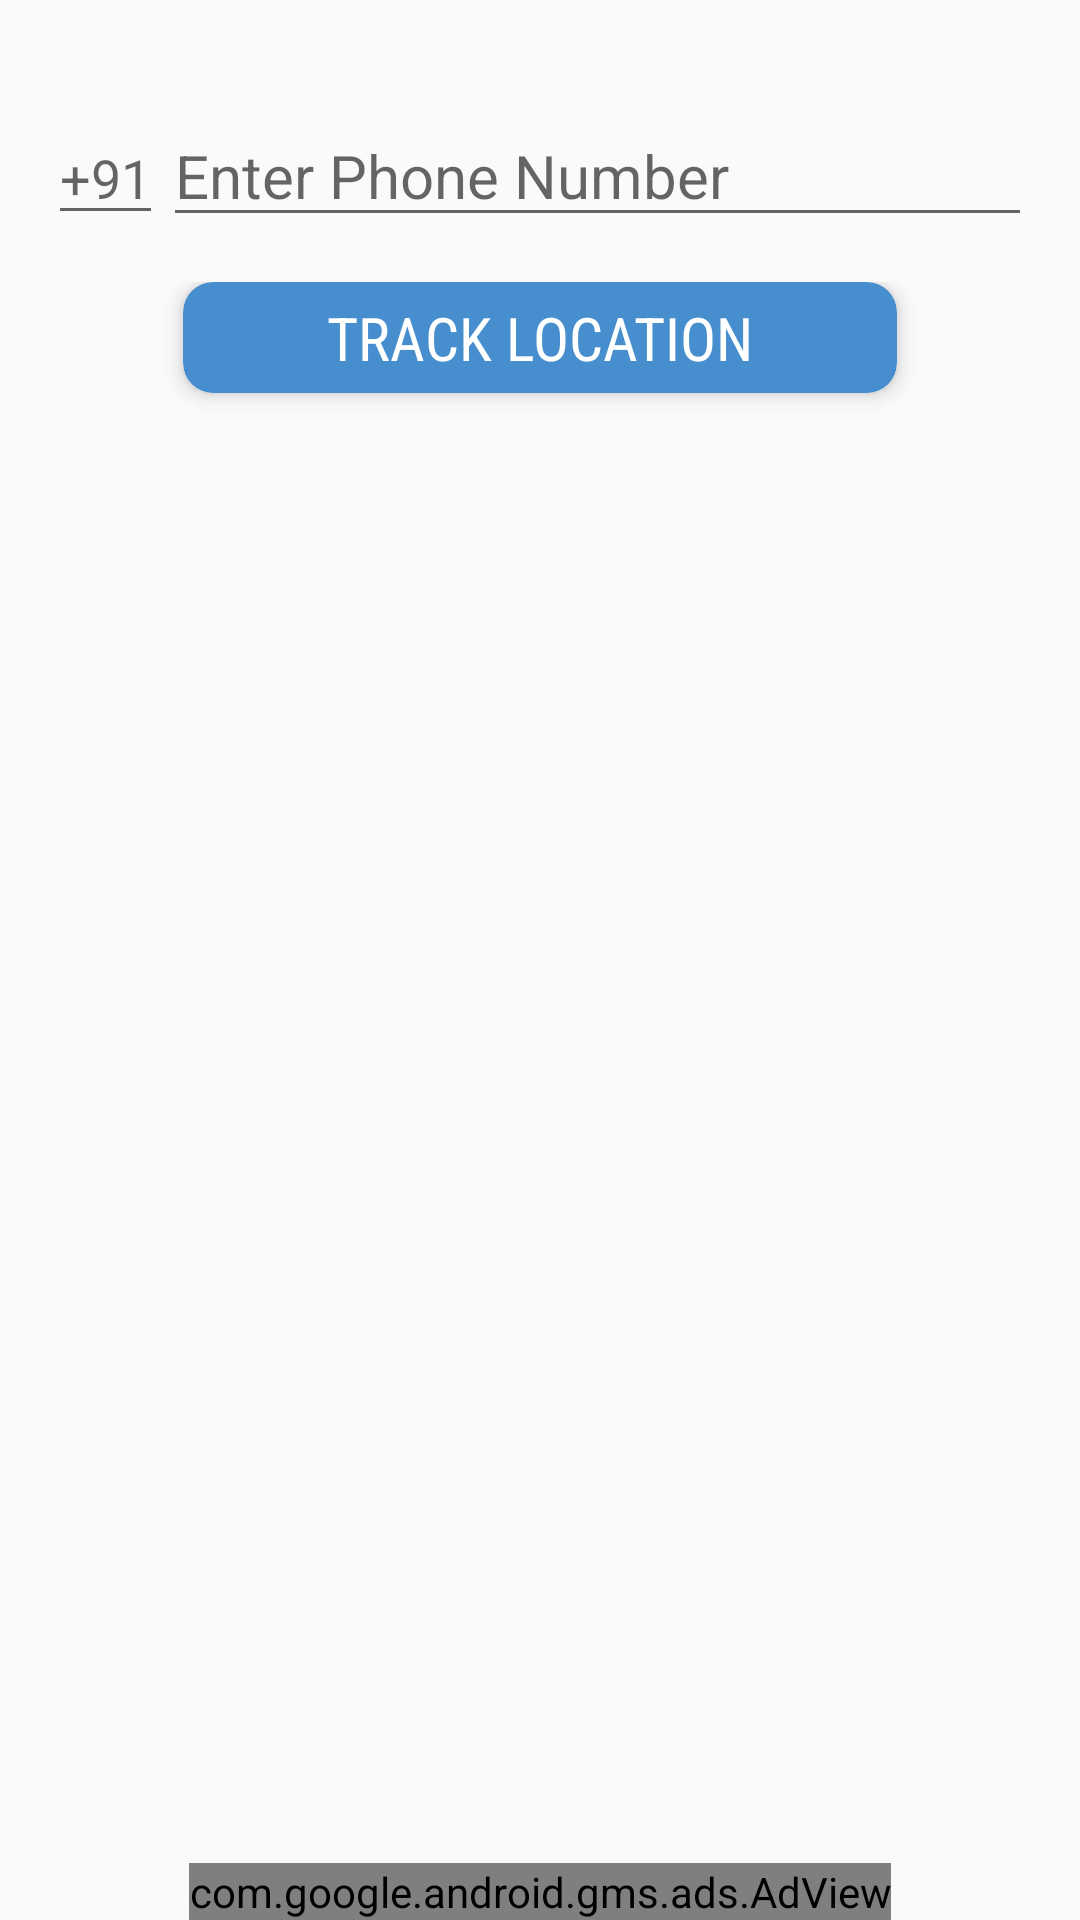

Produce the Android XML layout that renders to this screen, including the resource entries it uses.
<!-- AndroidManifest.xml: application theme AppTheme -->
<!-- res/layout/insert_mo_no.xml -->
<?xml version="1.0" encoding="utf-8"?>
<RelativeLayout xmlns:android="http://schemas.android.com/apk/res/android"
    android:layout_width="match_parent"
    android:layout_height="match_parent"
    xmlns:ads="http://schemas.android.com/apk/res-auto"
    xmlns:app="http://schemas.android.com/apk/res-auto">

    <LinearLayout
        android:layout_marginTop="35dp"
        android:layout_width="match_parent"
        android:layout_height="wrap_content"
        android:orientation="vertical"
        android:paddingLeft="16dp"
        android:paddingRight="16dp">

        <LinearLayout
            android:layout_marginBottom="15dp"
            android:layout_width="match_parent"
            android:layout_height="wrap_content"
            android:orientation="horizontal"
            >

            <EditText
                android:id="@+id/code"
                android:editable="false"
                android:layout_width="wrap_content"
                android:layout_height="wrap_content"
                android:hint="+91"/>
            <EditText
                android:id="@+id/mo_no"
                android:focusedByDefault="true"
                android:textSize="20sp"
                android:textAllCaps="true"
                android:layout_width="0dp"
                android:layout_height="wrap_content"
                android:hint="Enter Phone Number"
                android:layout_weight="1.5"
                android:inputType="number"
                />

        </LinearLayout>

        <LinearLayout
            android:layout_width="match_parent"
            android:layout_height="wrap_content"
            android:orientation="horizontal"
            >
            <android.support.v7.widget.CardView
                app:cardElevation="4dp"
                android:layout_marginLeft="45dp"
                android:layout_marginRight="45dp"
                android:layout_marginBottom="10dp"
                app:cardCornerRadius="10dp"
                app:cardBackgroundColor="@color/button"
                android:id="@+id/card_send"
                android:layout_width="0dp"
                android:layout_height="wrap_content"
                android:layout_weight="1.0">
                <TextView
                    android:id="@+id/search"
                    android:background="?attr/selectableItemBackground"
                    android:clickable="true"
                    android:fontFamily="sans-serif-condensed"
                    android:textColor="#ffffff"
                    android:layout_margin="5dp"
                    android:gravity="center"
                    android:textAllCaps="true"
                    android:textSize="20dp"
                    android:layout_width="match_parent"
                    android:layout_height="match_parent"
                    android:text="TRACK LOCATION"/>
            </android.support.v7.widget.CardView>
        </LinearLayout>
    </LinearLayout>
    <ProgressBar
        android:id="@+id/progress"
        android:visibility="gone"
        android:layout_centerInParent="true"
        android:layout_width="wrap_content"
        android:layout_height="wrap_content" />
<android.support.v7.widget.CardView
    android:visibility="gone"
    android:layout_centerInParent="true"
    android:id="@+id/data"
    app:cardElevation="2dp"
    android:layout_margin="16dp"
    android:layout_width="match_parent"
    android:layout_height="wrap_content">
   <LinearLayout
       android:padding="15dp"
       android:orientation="vertical"
       android:layout_width="match_parent"
       android:layout_height="wrap_content">
  <LinearLayout
      android:layout_margin="15dp"
      android:gravity="center_horizontal"
      android:orientation="horizontal"
      android:layout_width="match_parent"
      android:layout_height="wrap_content">
    <TextView
        android:layout_gravity="center_vertical"
        android:fontFamily="sans-serif-condensed"
        android:text="IDEA"
        android:textAlignment="center"
        android:id="@+id/operator"
        android:textSize="15sp"
        android:layout_width="wrap_content"
        android:layout_height="wrap_content" />
      <TextView
          android:layout_gravity="center_vertical"
          android:text=" : "
          android:textAlignment="center"
          android:textSize="15sp"
          android:layout_width="wrap_content"
          android:layout_height="wrap_content" />
    <TextView
        android:fontFamily="sans-serif-condensed"
        android:text="Madhyapradesh chhattisgarh"
        android:id="@+id/circle"
        android:textSize="17sp"
        android:layout_width="wrap_content"
        android:layout_height="wrap_content" />
  </LinearLayout>
       <android.support.v7.widget.CardView
           android:id="@+id/get_loc"
           app:cardElevation="3dp"
           app:cardCornerRadius="10dp"
           android:layout_marginBottom="15dp"
           android:layout_gravity="center_horizontal"
           android:layout_width="wrap_content"
           android:layout_height="wrap_content">
       <LinearLayout
           android:id="@+id/current"
           android:background="?attr/selectableItemBackground"
           android:clickable="true"
           android:gravity="center_horizontal"
           android:orientation="horizontal"
           android:layout_width="match_parent"
           android:layout_height="wrap_content">
       <TextView
           android:layout_marginLeft="20dp"
           android:fontFamily="sans-serif-condensed"
           android:textStyle="bold"
           android:layout_gravity="center_vertical"
           android:id="@+id/clickhere"
           android:textAlignment="center"
           android:text="Click here\nget Exact location"
           android:textSize="15sp"
           android:layout_width="wrap_content"
           android:layout_height="wrap_content" />
       <com.airbnb.lottie.LottieAnimationView
           android:id="@+id/location"
           android:layout_margin="5dp"
           android:scaleY="1.5"
           android:scaleX="1.5"
           app:lottie_rawRes="@raw/location"
           app:lottie_autoPlay="true"
           app:lottie_loop="true"
           android:layout_width="40dp"
           android:layout_height="40dp" />
       </LinearLayout>
       </android.support.v7.widget.CardView>
   </LinearLayout>

</android.support.v7.widget.CardView>
    <com.google.android.gms.ads.AdView
        android:id="@+id/adView3"
        android:layout_width="wrap_content"
        android:layout_height="wrap_content"
        android:layout_alignParentBottom="true"
        android:layout_centerHorizontal="true"
        ads:adSize="BANNER"
        ads:adUnitId="@string/banner_ad_unit_id" />
</RelativeLayout>
<!-- resources referenced by this layout -->
<resources>
  <color name="button">#468ECE</color>
  <string name="banner_ad_unit_id">ca-app-pub-4049187090275879/7749648655</string>
  <style name="AppTheme" parent="Theme.AppCompat.Light.DarkActionBar">
          
          <item name="colorPrimary">@color/colorPrimary</item>
          <item name="colorPrimaryDark">@color/colorPrimaryDark</item>
          <item name="colorAccent">@color/colorAccent</item>
  
      </style>
  <color name="colorPrimary">#468ECE</color>
  <color name="colorPrimaryDark">#468ECE</color>
  <color name="colorAccent">#468ECE</color>
</resources>
